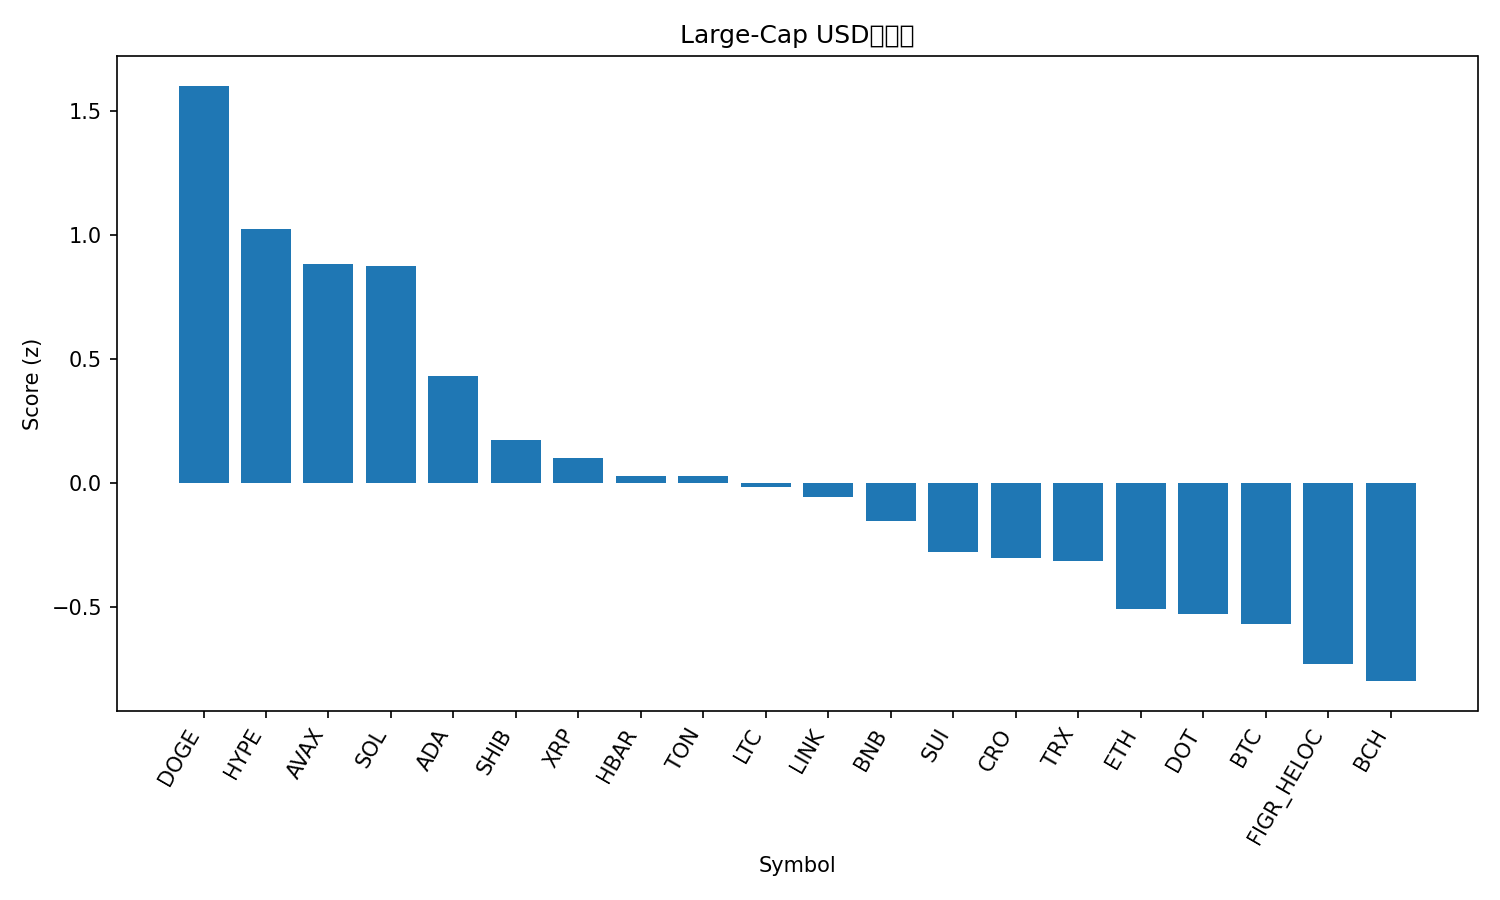

The file beside this chart, header and first rows:
rank, name, symbol, price, pct_1h, pct_24h, pct_7d, pct_1h_vs_btc, pct_24h_vs_btc, pct_7d_vs_btc, market_cap_rank, market_cap, volume_usd, score
1, Dogecoin, DOGE, 0.2404, 0.7179, 1.49, 14.69, 0.5604, 2.591, 14.38, 9, 36238474478, 4206426351, 1.601
2, Hyperliquid, HYPE, 52.76, -0.4327, 3.85, 19.58, -0.5902, 4.952, 19.28, 14, 14250952919, 732079263, 1.023
3, Avalanche, AVAX, 25.97, 0.3257, 1.515, 9.919, 0.1682, 2.617, 9.614, 23, 10954465081, 903567798, 0.8841
4, Solana, SOL, 215, 0.6746, 0.3695, 7.084, 0.517, 1.471, 6.778, 6, 116308106766, 9709047730, 0.8757
5, Cardano, ADA, 0.8628, 0.4124, 0.2434, 6.553, 0.2549, 1.345, 6.247, 11, 31433609437, 1622994012, 0.4338
6, Shiba Inu, SHIB, 1.282e-05, 0.3511, -0.03778, 4.602, 0.1936, 1.064, 4.296, 31, 7533871610, 294923701, 0.1749
7, XRP, XRP, 2.96, 0.3005, -0.2275, 5.944, 0.143, 0.8743, 5.639, 3, 176443789271, 5870757693, 0.1025
8, Hedera, HBAR, 0.2262, 0.1034, 0.2864, 6.784, -0.05409, 1.388, 6.479, 25, 9571793594, 224241144, 0.03051
9, Toncoin, TON, 3.09, 0.4074, -0.08382, -0.8902, 0.2499, 1.018, -1.196, 30, 7911182492, 194641283, 0.02842
10, Litecoin, LTC, 111.9, 0.5275, -0.979, 1.835, 0.3699, 0.1228, 1.529, 27, 8522797659, 604769548, -0.0155
11, Chainlink, LINK, 23.02, 0.2914, -0.04273, 0.6643, 0.1339, 1.059, 0.3588, 13, 15607129779, 1113881536, -0.05562
12, BNB, BNB, 875.6, 0.254, -0.4725, 3.454, 0.09652, 0.6293, 3.149, 5, 121745206801, 1055295800, -0.1517
13, Sui, SUI, 3.45, 0.0191, -0.3331, 7.37, -0.1384, 0.7687, 7.065, 18, 12319437594, 1522842140, -0.2765
14, Cronos, CRO, 0.2511, 0.1918, -0.1925, -0.7654, 0.03426, 0.9093, -1.071, 28, 8452578203, 240359697, -0.3005
15, TRON, TRX, 0.3346, 0.05337, 0.2974, -0.605, -0.1042, 1.399, -0.9105, 10, 31673345370, 933466472, -0.3118
16, Ethereum, ETH, 4291, 0.1705, -0.9283, -0.03786, 0.01293, 0.1735, -0.3433, 2, 517999609351, 30137538427, -0.5075
17, Polkadot, DOT, 4.06, -0.3538, 0.3726, 7.877, -0.5113, 1.474, 7.572, 33, 6173281712, 410881438, -0.525
18, Bitcoin, BTC, 111091, 0.1575, -1.102, 0.3055, 0.0, 0.0, 0.0, 1, 2212789116234, 44259335885, -0.5685
19, Figure Heloc, FIGR_HELOC, 0.997, -0.1272, -0.2204, -0.2717, -0.2847, 0.8814, -0.5771, 19, 12267632295, 19241317, -0.7297
20, Bitcoin Cash, BCH, 578.1, 0.2156, -1.751, -0.3735, 0.05811, -0.6494, -0.679, 22, 11514348219, 351353924, -0.7968
21, Stellar, XLM, 0.3723, -0.1957, -1.094, 3.79, -0.3533, 0.007539, 3.485, 20, 11801285996, 314526610, -0.9747
